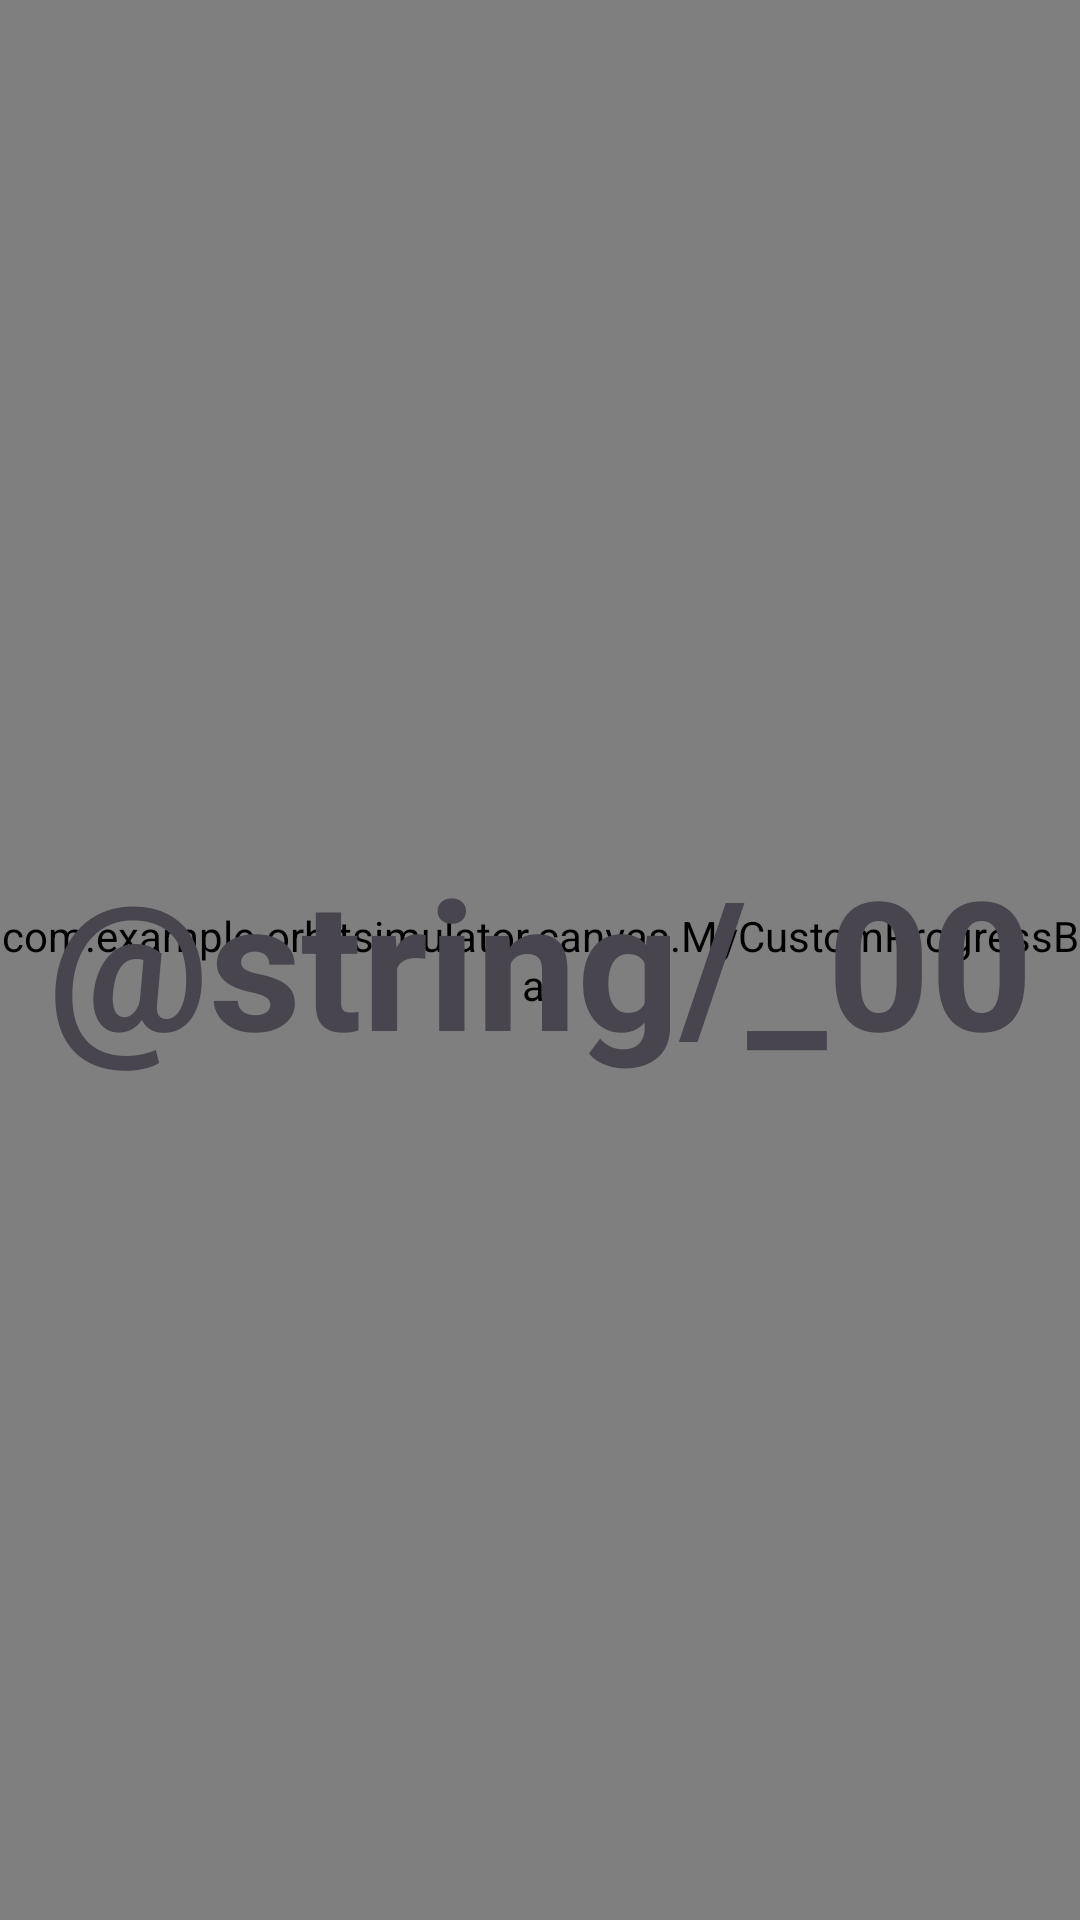

Layout XML and referenced resources for this Android screen:
<!-- AndroidManifest.xml: application theme Theme.OrbitSimulator -->
<!-- res/layout/activity_canva_progress_bar.xml -->
<?xml version="1.0" encoding="utf-8"?>
<androidx.constraintlayout.widget.ConstraintLayout xmlns:android="http://schemas.android.com/apk/res/android"
    xmlns:app="http://schemas.android.com/apk/res-auto"
    xmlns:tools="http://schemas.android.com/tools"
    android:layout_width="match_parent"
    android:layout_height="match_parent">

    <com.google.android.material.slider.Slider
        android:id="@+id/sl_progress"
        android:valueFrom="0"
        android:valueTo="100"
        android:stepSize="5"
        android:layout_width="0dp"
        android:layout_height="wrap_content"
        android:layout_marginBottom="24dp"
        app:layout_constraintBottom_toBottomOf="parent"
        app:layout_constraintEnd_toEndOf="parent"
        app:layout_constraintStart_toStartOf="parent" />

    <com.example.orbitsimulator.canvas.MyCustomProgressBar
        android:id="@+id/custom_progress_bar_view"
        android:layout_width="match_parent"
        android:layout_height="match_parent"

        app:layout_constraintBottom_toBottomOf="parent"
        app:layout_constraintEnd_toEndOf="parent"
        app:layout_constraintHorizontal_bias="0.0"
        app:layout_constraintStart_toStartOf="parent"
        app:layout_constraintTop_toBottomOf="parent"
        app:layout_constraintVertical_bias="1.0" />

    <TextView
        android:id="@+id/tx_slide_value"
        android:layout_width="wrap_content"
        android:layout_height="wrap_content"
        android:text="@string/_00"
        android:textSize="60sp"
        android:textStyle="bold"
        app:layout_constraintBottom_toBottomOf="parent"
        app:layout_constraintEnd_toEndOf="parent"
        app:layout_constraintStart_toStartOf="@+id/custom_progress_bar_view"
        app:layout_constraintTop_toTopOf="parent" />


</androidx.constraintlayout.widget.ConstraintLayout>
<!-- resources referenced by this layout -->
<resources>
  <style name="Theme.OrbitSimulator" parent="Base.Theme.OrbitSimulator" />
  <style name="Base.Theme.OrbitSimulator" parent="Theme.Material3.DayNight.NoActionBar">
          
          
      </style>
</resources>
